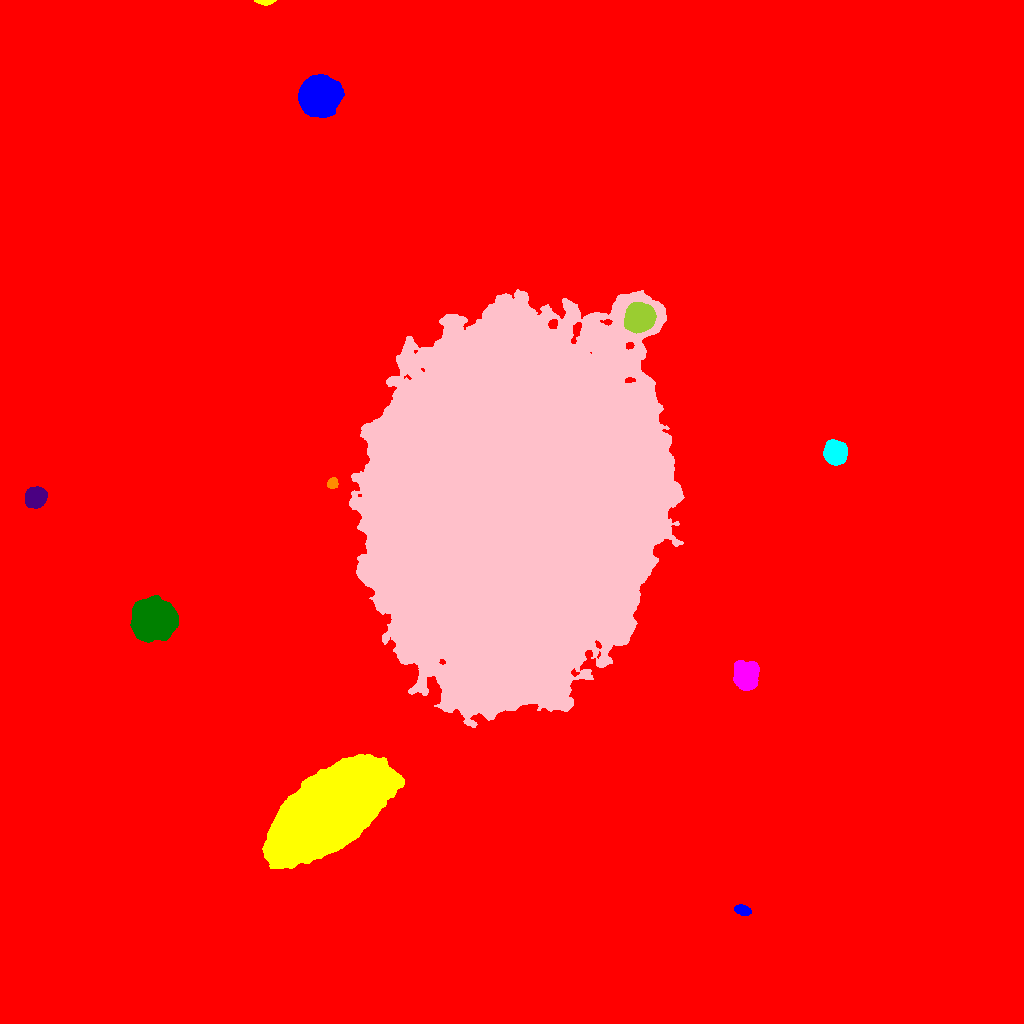

Source data for this figure (header and first rows):
ID, X, Y, A, B, theta, total_flux, mu_max, mu_median, mu_mean, R_fwhm, R_e, R10, R90, x_start, x_end, y_start, y_end, area, greylevel
0, 503.8, 504.1, 287.6, 270.4, 0.8776, 5205383, 99.0, 4.0, 5.605, 7.464, 240.2, 77.29, 424.7, 0, 1023, 0, 1023, 928628, 5.605
1, 742.2, 113.3, 3.98, 2.215, -0.2898, 1129, 15.0, 7.0, 7.056, 4.652, 3.827, 1.493, 6.024, 734, 751, 108, 119, 160, 35.06
2, 329.5, 212.6, 30.99, 14.32, 0.6496, 342465, 135.0, 30.0, 36.46, 20.22, 26.69, 9.756, 44.18, 262, 404, 155, 269, 9393, 72.46
3, 746.1, 348, 6.414, 5.458, -1.435, 11357, 40.0, 15.0, 16.63, 9.062, 7.611, 3.038, 12.03, 733, 759, 333, 363, 683, 48.63
4, 153.9, 403.2, 8.264, 7.849, 0.2628, 88632, 213.0, 28.0, 50.47, 9.407, 9.424, 3.656, 17.67, 130, 178, 381, 428, 1756, 77.47
5, 35.21, 526.3, 4.829, 4.356, 0.7014, 14077, 79.0, 30.0, 33.44, 7.247, 5.944, 2.394, 9.407, 25, 47, 515, 537, 421, 59.44
6, 332.5, 540.2, 2.717, 2.393, 1.089, 2122, 42.0, 19.0, 18.95, 3.989, 3.338, 1.262, 5.109, 327, 338, 535, 546, 112, 65.95
7, 835.2, 570.6, 4.965, 4.789, -1.191, 20773, 111.0, 32.0, 39.57, 7.024, 6.18, 2.459, 10.19, 823, 847, 558, 584, 525, 65.57
8, 513.3, 516.5, 79.29, 60.27, 1.425, 4588177, 190.0, 35.0, 44.17, 60.88, 86.61, 33.48, 143.4, 349, 684, 296, 734, 103872, 70.17
9, 639.4, 706.3, 5.784, 5.593, 0.6149, 49037, 197.0, 40.0, 60.54, 7.999, 7.069, 2.821, 12.01, 624, 656, 690, 721, 810, 118.5
10, 767.4, 713.5, 5.471, 4.793, 1.237, 10840, 56.0, 16.0, 19.05, 7.114, 6.507, 2.523, 10.63, 755, 780, 699, 728, 569, 47.05
11, 319.9, 928.1, 8.361, 8.293, 0.6138, 54707, 110.0, 28.0, 35.18, 10.93, 10.48, 4.107, 17.45, 298, 344, 906, 949, 1555, 62.18
12, 264.8, 1022, 4.317, 1.136, -0.01781, 1556, 46.0, 13.5, 16.91, 3.038, 2.523, 0.9772, 4.222, 254, 276, 1018, 1023, 92, 44.91
